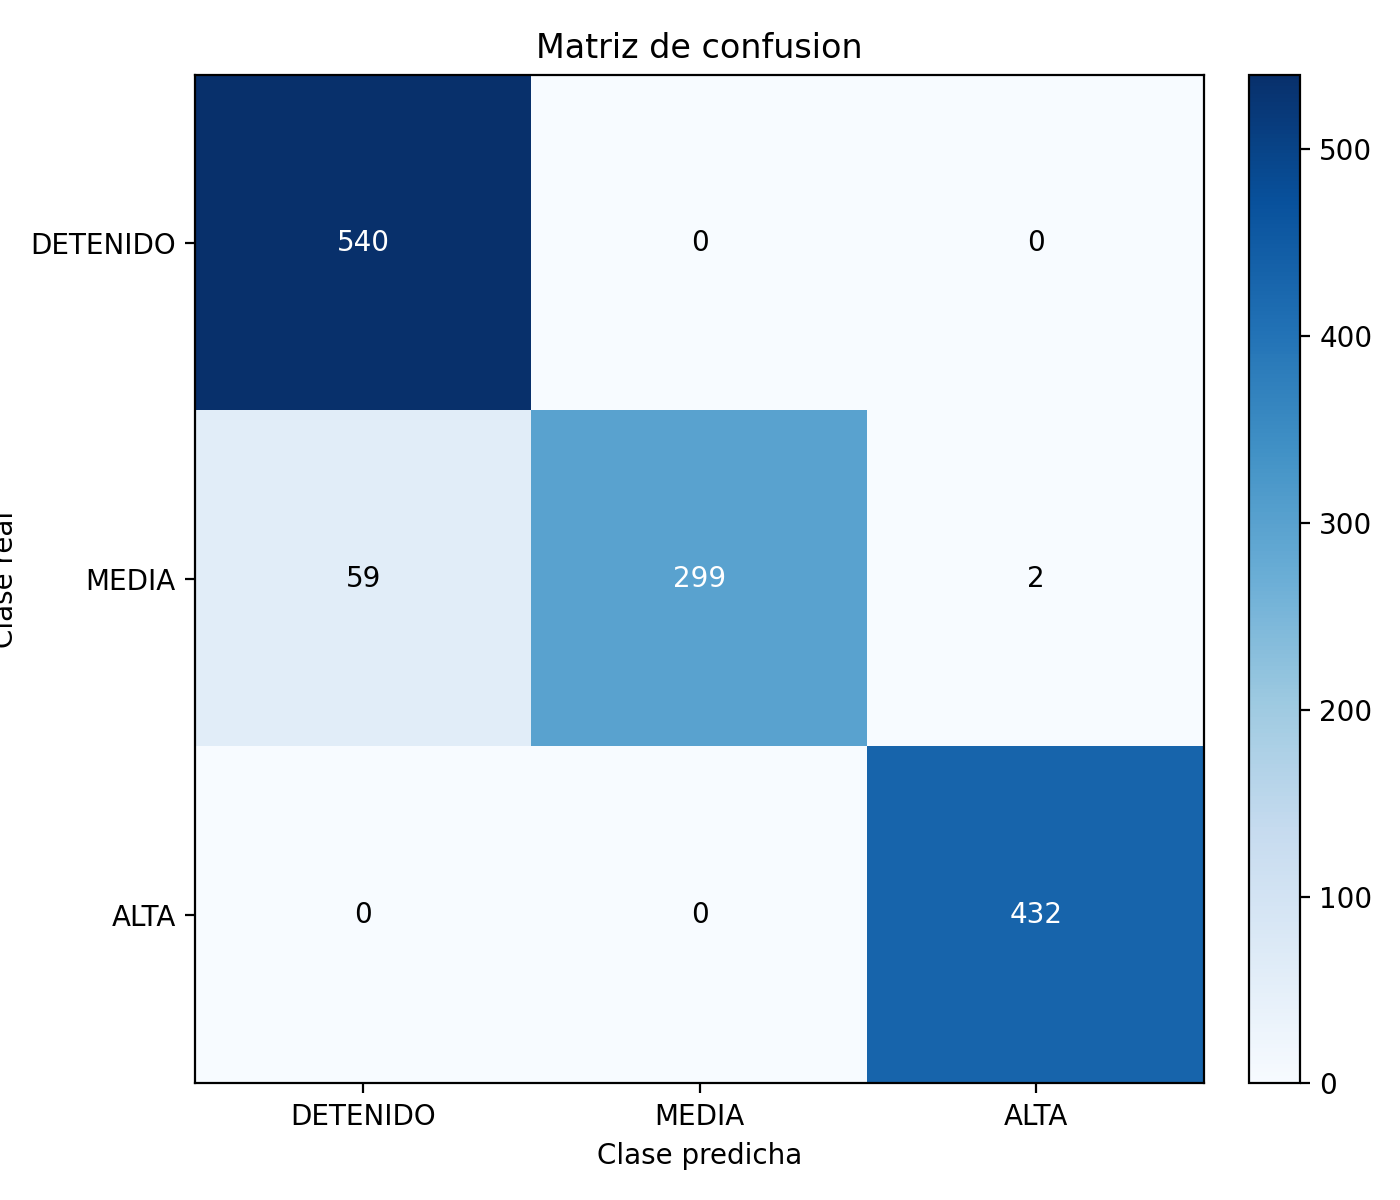

Source data for this figure (header and first rows):
clase_real, PRED_DETENIDO, PRED_MEDIA, PRED_ALTA
REAL_DETENIDO, 540, 0, 0
REAL_MEDIA, 59, 299, 2
REAL_ALTA, 0, 0, 432
